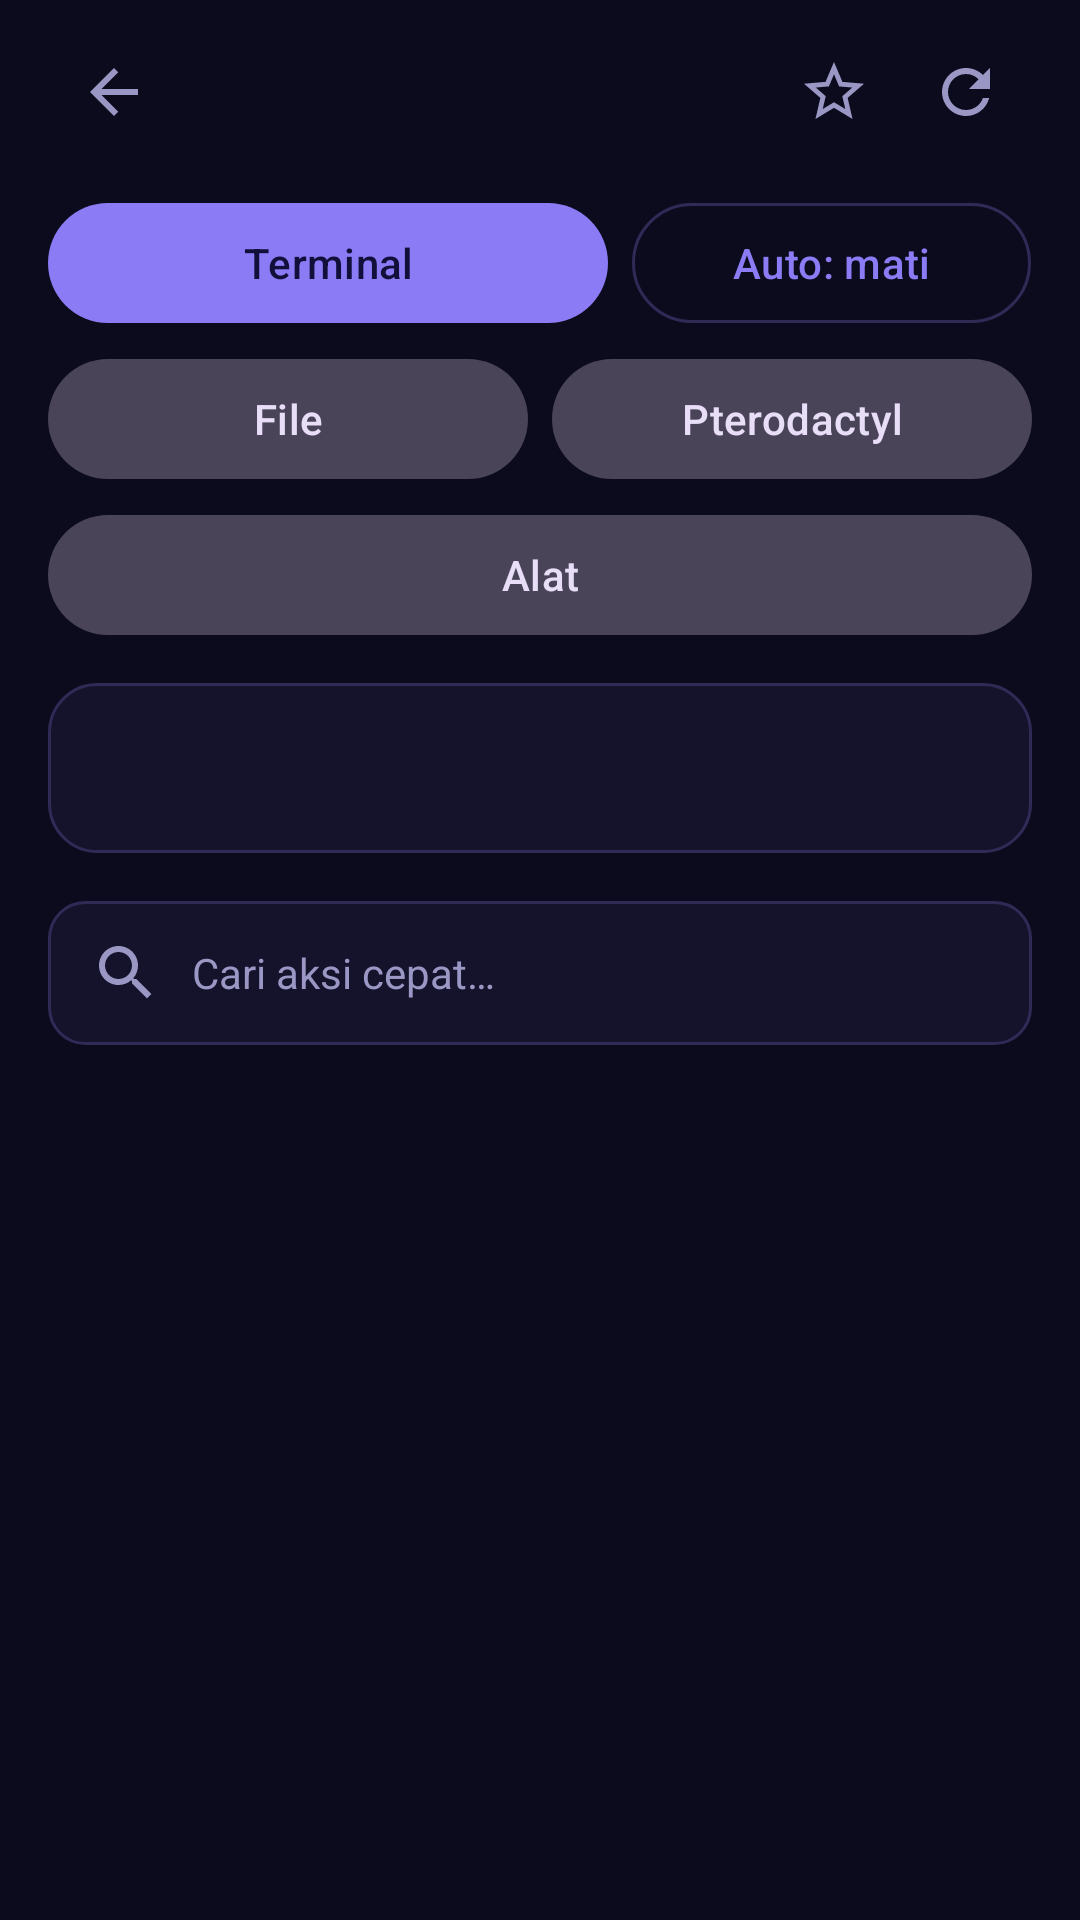

Produce the Android XML layout that renders to this screen, including the resource entries it uses.
<!-- AndroidManifest.xml: application theme Theme.Zix.Splash -->
<!-- res/layout/activity_server.xml -->
<?xml version="1.0" encoding="utf-8"?>
<androidx.core.widget.NestedScrollView xmlns:android="http://schemas.android.com/apk/res/android"
    xmlns:app="http://schemas.android.com/apk/res-auto"
    android:layout_width="match_parent"
    android:layout_height="match_parent"
    android:background="?attr/zBg"
    android:fillViewport="true">

    <LinearLayout
        android:layout_width="match_parent"
        android:layout_height="wrap_content"
        android:orientation="vertical"
        android:paddingStart="16dp"
        android:paddingTop="8dp"
        android:paddingEnd="16dp"
        android:paddingBottom="24dp">

        <LinearLayout
            android:layout_width="match_parent"
            android:layout_height="wrap_content"
            android:gravity="center_vertical"
            android:orientation="horizontal">

            <ImageView
                android:id="@+id/btnBack"
                android:layout_width="44dp"
                android:layout_height="44dp"
                android:background="?attr/selectableItemBackgroundBorderless"
                android:contentDescription="@string/back"
                android:padding="10dp"
                android:src="@drawable/ic_back" />

            <LinearLayout
                android:layout_width="0dp"
                android:layout_height="wrap_content"
                android:layout_marginStart="4dp"
                android:layout_weight="1"
                android:orientation="vertical">

                <TextView
                    android:id="@+id/tvTitle"
                    android:layout_width="match_parent"
                    android:layout_height="wrap_content"
                    android:ellipsize="end"
                    android:maxLines="1"
                    android:textColor="?attr/zAccent"
                    android:textSize="22sp"
                    android:textStyle="bold" />

                <TextView
                    android:id="@+id/tvSub"
                    android:layout_width="match_parent"
                    android:layout_height="wrap_content"
                    android:fontFamily="monospace"
                    android:textColor="?attr/zTextDim"
                    android:textSize="12sp" />
            </LinearLayout>

            <ImageView
                android:id="@+id/btnFav"
                android:layout_width="44dp"
                android:layout_height="44dp"
                android:background="?attr/selectableItemBackgroundBorderless"
                android:contentDescription="@string/favorite"
                android:padding="10dp"
                android:src="@drawable/ic_star_outline" />

            <ImageView
                android:id="@+id/btnRefresh"
                android:layout_width="44dp"
                android:layout_height="44dp"
                android:background="?attr/selectableItemBackgroundBorderless"
                android:contentDescription="@string/refresh"
                android:padding="10dp"
                android:src="@drawable/ic_refresh" />
        </LinearLayout>

        <LinearLayout
            android:layout_width="match_parent"
            android:layout_height="wrap_content"
            android:layout_marginTop="10dp"
            android:orientation="horizontal">

            <com.google.android.material.button.MaterialButton
                android:id="@+id/btnTerminal"
                android:layout_width="0dp"
                android:layout_height="wrap_content"
                android:layout_weight="1.4"
                android:text="@string/terminal" />

            <com.google.android.material.button.MaterialButton
                android:id="@+id/btnAuto"
                style="@style/Widget.Material3.Button.OutlinedButton"
                android:layout_width="0dp"
                android:layout_height="wrap_content"
                android:layout_marginStart="8dp"
                android:layout_weight="1"
                android:text="@string/auto_off" />
        </LinearLayout>

        <LinearLayout
            android:layout_width="match_parent"
            android:layout_height="wrap_content"
            android:layout_marginTop="4dp"
            android:orientation="horizontal">

            <com.google.android.material.button.MaterialButton
                android:id="@+id/btnFiles"
                style="@style/Widget.Material3.Button.TonalButton"
                android:layout_width="0dp"
                android:layout_height="wrap_content"
                android:layout_weight="1"
                android:text="@string/files" />

            <com.google.android.material.button.MaterialButton
                android:id="@+id/btnPtero"
                style="@style/Widget.Material3.Button.TonalButton"
                android:layout_width="0dp"
                android:layout_height="wrap_content"
                android:layout_marginStart="8dp"
                android:layout_weight="1"
                android:text="@string/ptero" />
        </LinearLayout>

        <com.google.android.material.button.MaterialButton
            android:id="@+id/btnTools"
            style="@style/Widget.Material3.Button.TonalButton"
            android:layout_width="match_parent"
            android:layout_height="wrap_content"
            android:layout_marginTop="4dp"
            android:text="@string/tools" />

        <TextView
            android:id="@+id/tvRootWarn"
            android:layout_width="match_parent"
            android:layout_height="wrap_content"
            android:layout_marginTop="12dp"
            android:background="@drawable/bg_warn"
            android:padding="12dp"
            android:text="@string/warn_not_root"
            android:textColor="?attr/zText"
            android:textSize="13sp"
            android:visibility="gone" />

        <LinearLayout
            android:id="@+id/cardStatus"
            android:layout_width="match_parent"
            android:layout_height="wrap_content"
            android:layout_marginTop="12dp"
            android:background="@drawable/bg_card"
            android:orientation="vertical"
            android:padding="14dp">

            <TextView
                android:id="@+id/tvConn"
                android:layout_width="match_parent"
                android:layout_height="wrap_content"
                android:textColor="?attr/zTextDim"
                android:textSize="13sp"
                android:textStyle="bold" />

            <com.google.android.material.progressindicator.LinearProgressIndicator
                android:id="@+id/loading"
                android:layout_width="match_parent"
                android:layout_height="wrap_content"
                android:layout_marginTop="8dp"
                android:indeterminate="true"
                android:visibility="invisible"
                app:indicatorColor="?attr/zAccent"
                app:trackColor="?attr/zSurface2"
                app:trackThickness="3dp" />
        </LinearLayout>

        <LinearLayout
            android:id="@+id/gaugeRow"
            android:layout_width="match_parent"
            android:layout_height="wrap_content"
            android:layout_marginTop="10dp"
            android:orientation="horizontal"
            android:visibility="gone">

            <include
                android:id="@+id/gCpu"
                layout="@layout/item_gauge"
                android:layout_width="0dp"
                android:layout_height="wrap_content"
                android:layout_marginEnd="4dp"
                android:layout_weight="1" />

            <include
                android:id="@+id/gRam"
                layout="@layout/item_gauge"
                android:layout_width="0dp"
                android:layout_height="wrap_content"
                android:layout_marginStart="4dp"
                android:layout_marginEnd="4dp"
                android:layout_weight="1" />

            <include
                android:id="@+id/gDisk"
                layout="@layout/item_gauge"
                android:layout_width="0dp"
                android:layout_height="wrap_content"
                android:layout_marginStart="4dp"
                android:layout_weight="1" />
        </LinearLayout>

        <LinearLayout
            android:id="@+id/cardChart"
            android:layout_width="match_parent"
            android:layout_height="wrap_content"
            android:layout_marginTop="10dp"
            android:background="@drawable/bg_card"
            android:orientation="vertical"
            android:padding="14dp"
            android:visibility="gone">

            <TextView
                android:id="@+id/tvChartLegend"
                android:layout_width="match_parent"
                android:layout_height="wrap_content"
                android:text="@string/chart_legend"
                android:textColor="?attr/zTextDim"
                android:textSize="11sp" />

            <com.roziq.zixtheserver.SparkView
                android:id="@+id/spark"
                android:layout_width="match_parent"
                android:layout_height="72dp"
                android:layout_marginTop="8dp" />
        </LinearLayout>

        <LinearLayout
            android:id="@+id/cardInfo"
            android:layout_width="match_parent"
            android:layout_height="wrap_content"
            android:layout_marginTop="10dp"
            android:background="@drawable/bg_card"
            android:orientation="vertical"
            android:padding="14dp"
            android:visibility="gone">

            <TextView
                android:id="@+id/tvStatus"
                android:layout_width="match_parent"
                android:layout_height="wrap_content"
                android:fontFamily="monospace"
                android:textColor="?attr/zText"
                android:textIsSelectable="true"
                android:textSize="12sp" />

            <TextView
                android:id="@+id/tvServices"
                android:layout_width="match_parent"
                android:layout_height="wrap_content"
                android:layout_marginTop="10dp"
                android:lineSpacingMultiplier="1.2"
                android:textColor="?attr/zText"
                android:textSize="13sp" />
        </LinearLayout>

        <EditText
            android:id="@+id/etSearch"
            android:layout_width="match_parent"
            android:layout_height="48dp"
            android:layout_marginTop="16dp"
            android:background="@drawable/bg_input"
            android:drawableStart="@drawable/ic_search"
            android:drawablePadding="10dp"
            android:hint="@string/search_action"
            android:importantForAutofill="no"
            android:inputType="text|textNoSuggestions"
            android:maxLines="1"
            android:paddingStart="14dp"
            android:paddingEnd="14dp"
            android:singleLine="true"
            android:textColor="?attr/zText"
            android:textColorHint="?attr/zTextDim"
            android:textSize="14sp" />

        <androidx.recyclerview.widget.RecyclerView
            android:id="@+id/rvActions"
            android:layout_width="match_parent"
            android:layout_height="wrap_content"
            android:layout_marginTop="2dp"
            android:overScrollMode="never" />
    </LinearLayout>
</androidx.core.widget.NestedScrollView>
<!-- res/layout/item_gauge.xml (included above) -->
<?xml version="1.0" encoding="utf-8"?>
<LinearLayout xmlns:android="http://schemas.android.com/apk/res/android"
    xmlns:app="http://schemas.android.com/apk/res-auto"
    android:layout_width="match_parent"
    android:layout_height="wrap_content"
    android:background="@drawable/bg_gauge"
    android:orientation="vertical"
    android:padding="12dp">

    <TextView
        android:id="@+id/tvLabel"
        android:layout_width="wrap_content"
        android:layout_height="wrap_content"
        android:letterSpacing="0.08"
        android:textColor="?attr/zTextDim"
        android:textSize="11sp"
        android:textStyle="bold" />

    <TextView
        android:id="@+id/tvValue"
        android:layout_width="wrap_content"
        android:layout_height="wrap_content"
        android:layout_marginTop="4dp"
        android:text="--"
        android:textColor="?attr/zText"
        android:textSize="20sp"
        android:textStyle="bold" />

    <com.google.android.material.progressindicator.LinearProgressIndicator
        android:id="@+id/bar"
        android:layout_width="match_parent"
        android:layout_height="wrap_content"
        android:layout_marginTop="8dp"
        android:max="100"
        app:indicatorColor="?attr/zAccent"
        app:trackColor="?attr/zSurface2"
        app:trackCornerRadius="3dp"
        app:trackThickness="6dp" />
</LinearLayout>
<!-- resources referenced by this layout -->
<resources>
  <!-- drawable bg_card (drawable) -->
  <?xml version="1.0" encoding="utf-8"?>
  <shape xmlns:android="http://schemas.android.com/apk/res/android"
      android:shape="rectangle">
      <solid android:color="?attr/zSurface" />
      <stroke
          android:width="1dp"
          android:color="?attr/zStroke" />
      <corners android:radius="16dp" />
  </shape>
  <!-- drawable bg_gauge (drawable) -->
  <?xml version="1.0" encoding="utf-8"?>
  <shape xmlns:android="http://schemas.android.com/apk/res/android"
      android:shape="rectangle">
      <solid android:color="?attr/zSurface" />
      <stroke
          android:width="1dp"
          android:color="?attr/zStroke" />
      <corners android:radius="14dp" />
  </shape>
  <!-- drawable bg_input (drawable) -->
  <?xml version="1.0" encoding="utf-8"?>
  <shape xmlns:android="http://schemas.android.com/apk/res/android"
      android:shape="rectangle">
      <solid android:color="?attr/zSurface" />
      <stroke
          android:width="1dp"
          android:color="?attr/zStroke" />
      <corners android:radius="12dp" />
  </shape>
  <!-- drawable bg_warn (drawable) -->
  <?xml version="1.0" encoding="utf-8"?>
  <shape xmlns:android="http://schemas.android.com/apk/res/android"
      android:shape="rectangle">
      <solid android:color="?attr/zSurface2" />
      <stroke
          android:width="1dp"
          android:color="?attr/zWarn" />
      <corners android:radius="12dp" />
  </shape>
  <!-- drawable ic_back (drawable) -->
  <?xml version="1.0" encoding="utf-8"?>
  <vector xmlns:android="http://schemas.android.com/apk/res/android"
      android:width="24dp"
      android:height="24dp"
      android:tint="?attr/zTextDim"
      android:viewportWidth="24"
      android:viewportHeight="24">
      <path
          android:fillColor="#FFFFFFFF"
          android:pathData="M20,11H7.83l5.59,-5.59L12,4l-8,8 8,8 1.41,-1.41L7.83,13H20v-2z" />
  </vector>
  <!-- drawable ic_star_outline (drawable) -->
  <?xml version="1.0" encoding="utf-8"?>
  <vector xmlns:android="http://schemas.android.com/apk/res/android"
      android:width="24dp"
      android:height="24dp"
      android:tint="?attr/zTextDim"
      android:viewportWidth="24"
      android:viewportHeight="24">
      <path
          android:fillColor="#FFFFFFFF"
          android:pathData="M22,9.24l-7.19,-0.62L12,2 9.19,8.62 2,9.24l5.46,4.73L5.82,21 12,17.27 18.18,21l-1.63,-7.03L22,9.24zM12,15.4l-3.76,2.27 1,-4.28 -3.32,-2.88 4.38,-0.38L12,6.1l1.71,4.04 4.38,0.38 -3.32,2.88 1,4.28L12,15.4z" />
  </vector>
  <string name="auto_off">Auto: mati</string>
  <string name="back">Kembali</string>
  <string name="chart_legend">Riwayat sesi ini — CPU (warna aksen) • RAM (kuning)</string>
  <string name="favorite">Favorit</string>
  <string name="files">File</string>
  <string name="ptero">Pterodactyl</string>
  <string name="refresh">Refresh</string>
  <string name="search_action">Cari aksi cepat…</string>
  <string name="terminal">Terminal</string>
  <string name="tools">Alat</string>
  <string name="warn_not_root">Login bukan root. Aksi instalasi butuh hak root: gunakan user root, atau jalankan sudo -i di Terminal.</string>
  <style name="Theme.Zix.Splash" parent="Theme.Zix.Indigo">
          <item name="android:windowBackground">@color/splash_bg</item>
      </style>
  <color name="splash_bg">#0C0B1E</color>
  <style name="ZixWindowAnim" parent="@android:style/Animation.Activity">
          <item name="android:activityOpenEnterAnimation">@anim/open_enter</item>
          <item name="android:activityOpenExitAnimation">@anim/open_exit</item>
          <item name="android:activityCloseEnterAnimation">@anim/close_enter</item>
          <item name="android:activityCloseExitAnimation">@anim/close_exit</item>
      </style>
</resources>
